The GitHub repository leonprietobailo/msc-cv-thesis contains a labelled image folder "3. Cropped Dataset" with 2 categories: defective front, ok front. Examples follow, each with its label.

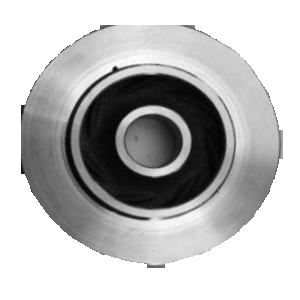
Label: defective front

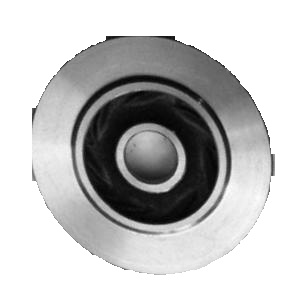
Label: ok front

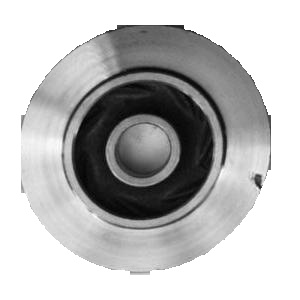
Label: defective front

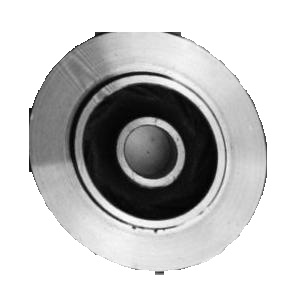
Label: defective front

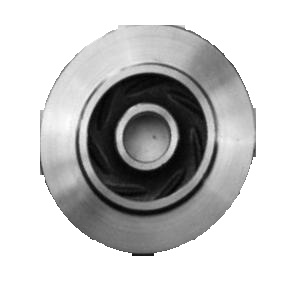
Label: ok front

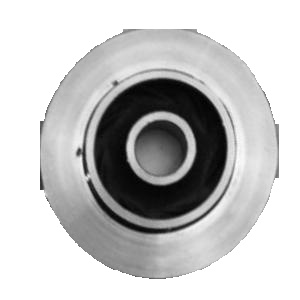
Label: defective front
